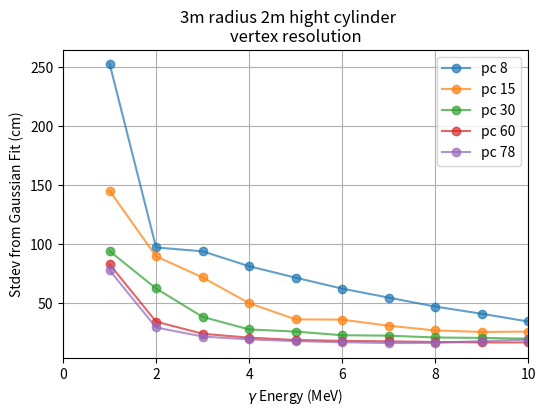

Source code (Python):
import numpy as np
import matplotlib.pyplot as plt

New_E = [1,2,3,4,5,6,7,8,9,10,15,20,25,30,35,40,45,50]

PC8_std = [252.581,96.9863,93.7479,81.1028,71.4301,62.1482,54.5366,46.9477,40.8791,34.3123,27.9806,26.1034,27.2506,25.805,27.5239,28.7992,29.4441,30.2283]
PC15_std = [144.994,89.4499,71.6496,49.8058,36.0917,35.8828,30.7226,26.7498,25.4554,25.7663,23.3285,23.2986,24.5434,26.7288,27.8256,30.5911,30.2004,32.412]
PC30_std = [93.8892,62.2485,38.225,27.5778,25.7683,22.6886,22.3218,20.7698,20.4112,19.748,21.0581,22.9338,25.1402,30.119,30.9779,32.8644,33.7309,33.608]
PC60_std = [82.7422,34.1656,23.937,20.6084,18.6487,17.9327,17.5181,16.975,16.5526,16.5691,20.6306,18.7144,21.4798,23.035,27.0707]
PC78_std = [77.6265,29.2385,21.5901,19.1439,17.6805,16.7454,16.0655,16.2175,17.6599,18.9355,15.486,16.6427,20.8914]

RMS_8 = np.array(PC8_std)
RMS_15 = np.array(PC15_std)
RMS_30 = np.array(PC30_std)
RMS_60 = np.array(PC60_std)
RMS_78 = np.array(PC78_std)

pc60_E = [1,2,3,4,5,6,7,8,9,10,15,20,25,30,35]
pc78_E = [1,2,3,4,5,6,7,8,9,10,15,20,25]
fig, ax0 = plt.subplots(nrows=1, ncols=1, figsize=(6, 4))
ax0.plot(New_E, RMS_8 , marker='o', alpha=0.7,label = "pc 8")
ax0.plot(New_E, RMS_15, marker='o',alpha=0.7,label = "pc 15" )
ax0.plot(New_E, RMS_30, marker='o',alpha=0.7,label = "pc 30")
ax0.plot(pc60_E, RMS_60, marker='o',alpha=0.7,label = "pc 60")
ax0.plot(pc78_E, RMS_78, marker='o',alpha=0.7,label = "pc 78")
ax0.grid(True)
ax0.set_xlabel(r'$\gamma$ Energy (MeV)')
ax0.set_ylabel('Stdev from Gaussian Fit (cm)')
ax0.set_title('vertex resolution')
ax0.legend()
ax0.set_xlim(0., 10.)
fig.suptitle('3m radius 2m hight cylinder')

plt.show()

